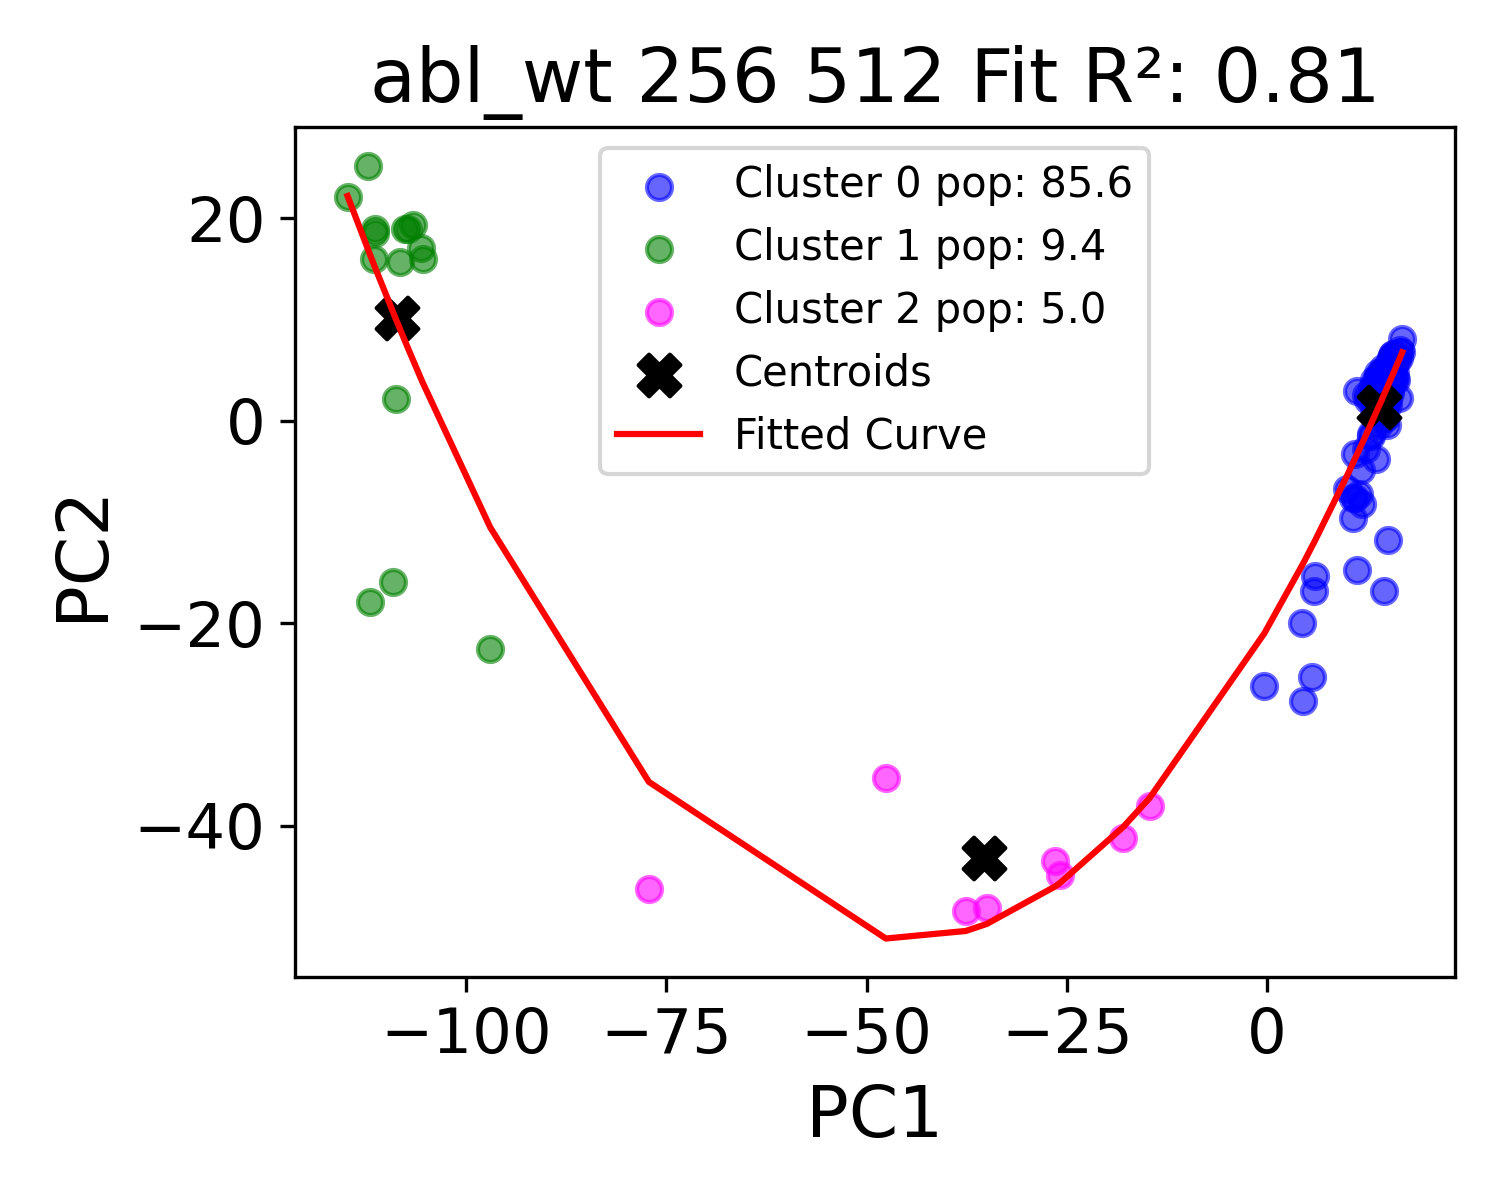

Values plotted in this chart, from the file beside it:
PC1, PC2, PC3, Cluster, PC2_fit
-114.8, 22.15, 10.59, 1, 22.2
-112.2, 25.2, 5.031, 1, 16.82
-112.1, -17.9, -8.446, 1, 16.53
-111.5, 15.97, 2.475, 1, 15.49
-111.4, 18.51, 3.385, 1, 15.16
-111.4, 18.91, 4.268, 1, 15.13
-109.2, -15.92, -13.91, 1, 10.86
-108.8, 2.13, -5.795, 1, 10.01
-108.3, 15.72, 0.4869, 1, 9.161
-107.6, 18.96, 5.659, 1, 7.828
-107.3, 18.97, 3.486, 1, 7.176
-106.7, 19.34, 1.421, 1, 6.1
-105.6, 17.03, 2.212, 1, 4.173
-105.4, 15.99, 0.3153, 1, 3.781
-96.99, -22.54, -16.52, 1, -10.52
-77.19, -46.19, -10.49, 2, -35.65
-47.6, -35.27, 18.48, 2, -51.12
-37.62, -48.42, -4.619, 2, -50.38
-34.99, -48.12, -1.437, 2, -49.68
-26.46, -43.5, 2.835, 2, -45.98
-25.84, -44.86, -2.537, 2, -45.63
-17.98, -41.23, -0.6049, 2, -40.13
-14.65, -38, 4.113, 2, -37.24
-0.3511, -26.2, 6.605, 0, -21
4.38, -20, 7.224, 0, -14.27
4.495, -27.7, 9.067, 0, -14.1
5.624, -25.32, 9.083, 0, -12.39
5.828, -16.77, 3.454, 0, -12.08
5.946, -15.32, 0.2743, 0, -11.9
9.929, -6.779, 1.89, 0, -5.52
10.68, -9.611, 2.876, 0, -4.263
10.78, -7.591, 3.441, 0, -4.089
11.01, -3.249, 1.855, 0, -3.699
11.04, -7.609, 1.578, 0, -3.66
11.25, 2.904, -3.972, 0, -3.299
11.29, -14.75, 4.044, 0, -3.228
11.47, -7.204, 1.893, 0, -2.92
11.78, -4.819, 1.355, 0, -2.392
11.8, -8.174, 2.794, 0, -2.359
12.33, -2.756, -0.4426, 0, -1.442
12.34, 2.51, -1.698, 0, -1.418
12.6, 2.037, -1.741, 0, -0.9803
12.96, -1.457, -0.7175, 0, -0.3518
13, -1.251, -1.773, 0, -0.2749
13.1, 3.26, -0.2766, 0, -0.09176
13.34, 1.247, -1.697, 0, 0.3233
13.35, 4.036, -0.3115, 0, 0.3473
13.46, 2.73, -0.6416, 0, 0.5301
13.61, 1.617, 0.8914, 0, 0.7991
13.64, -3.726, 1.304, 0, 0.861
13.68, 2.175, -1.479, 0, 0.9304
13.7, 3.576, -0.6315, 0, 0.9552
13.71, 3.501, -1.43, 0, 0.9741
13.71, 1.59, 1.342, 0, 0.9863
13.73, 2.228, -0.2722, 0, 1.018
13.75, 3.955, 0.4947, 0, 1.052
13.78, 2.198, -1.322, 0, 1.095
13.79, 3.085, -0.2102, 0, 1.115
13.8, 2.436, -1.285, 0, 1.136
13.82, 1.584, 0.6248, 0, 1.165
... 100 more rows
